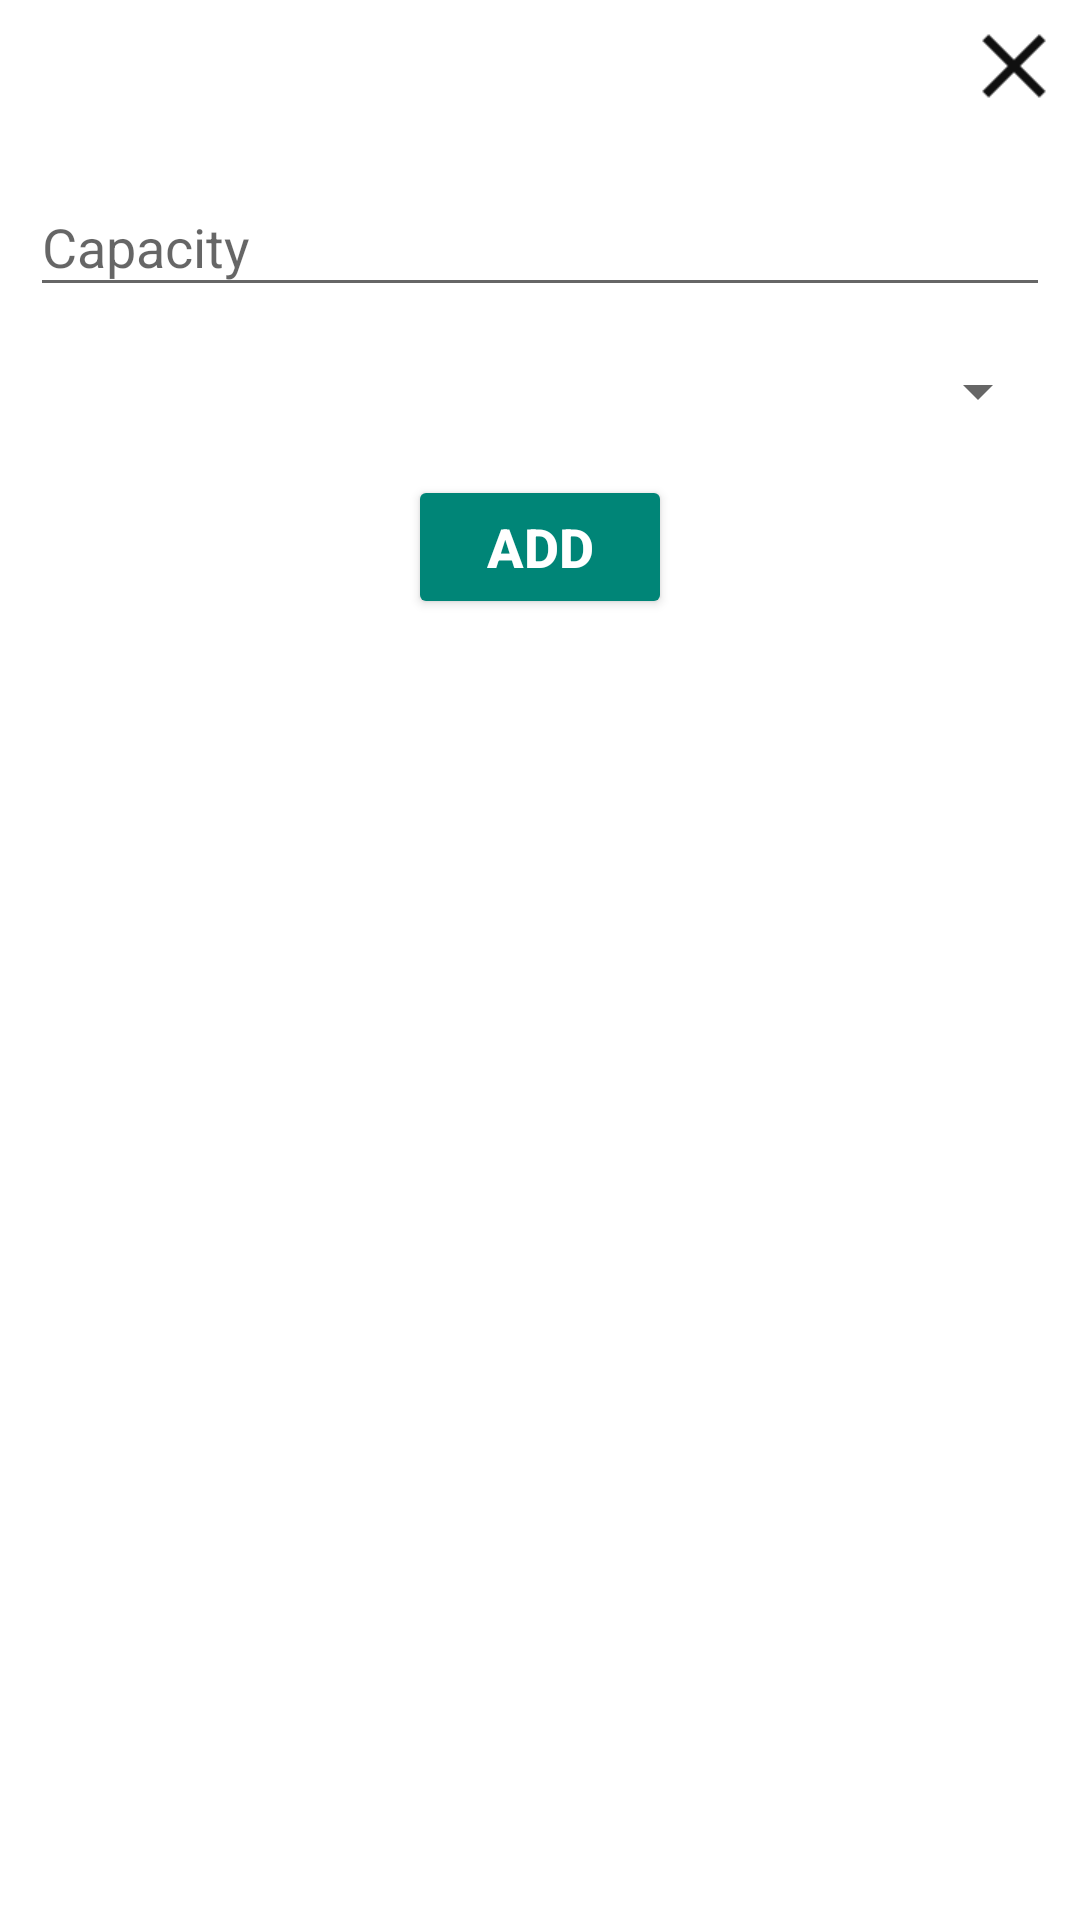

Layout XML and referenced resources for this Android screen:
<!-- AndroidManifest.xml: application theme AppTheme -->
<!-- res/layout/budget_add.xml -->
<?xml version="1.0" encoding="utf-8"?>
<RelativeLayout xmlns:android="http://schemas.android.com/apk/res/android"
    xmlns:app="http://schemas.android.com/apk/res-auto"
    android:id="@+id/add_transaction_layout"
    android:padding="2dp"
    android:background="@color/white"
    android:layout_width="match_parent"
    android:layout_height="match_parent"
    android:focusableInTouchMode="true">

    <ImageButton
        android:id="@+id/budget_close"
        android:layout_width="wrap_content"
        android:layout_height="wrap_content"
        android:src="@drawable/ic_close_black_24dp"
        android:layout_alignParentEnd="true"
        android:layout_alignParentRight="true"
        android:background="@null"
        android:scaleX="1.5"
        android:scaleY="1.5"
        android:layout_margin="8dp"
        />


    <com.google.android.material.textfield.TextInputLayout
        android:id="@+id/edit_budget_layout"
        android:layout_width="match_parent"
        android:layout_height="wrap_content"
        android:theme="@style/HintText"
        android:hint="Capacity"
        android:layout_below="@id/budget_close"
        android:layout_margin="8dp">

        <com.google.android.material.textfield.TextInputEditText
            android:id="@+id/capacity_input"
            android:layout_width="match_parent"
            android:layout_height="wrap_content"
            android:inputType="number"/>

    </com.google.android.material.textfield.TextInputLayout>

    <Spinner
        android:id="@+id/add_budget_category"
        android:layout_width="match_parent"
        android:layout_height="wrap_content"
        android:layout_below="@id/edit_budget_layout"
        android:layout_margin="8dp"
        android:entries="@array/categories" />

    <Button
        android:id="@+id/add_budget_btn"
        android:layout_width="wrap_content"
        android:layout_height="wrap_content"
        android:layout_below="@id/add_budget_category"
        android:text="ADD"
        android:textStyle="bold"
        android:textSize="18sp"
        android:textColor="@color/white"
        android:backgroundTint="@color/colorPrimary"
        android:layout_centerHorizontal="true"
        android:layout_margin="8dp"
        />


</RelativeLayout>
<!-- resources referenced by this layout -->
<resources>
  <color name="colorPrimary">#008577</color>
  <color name="white">#ffffff</color>
  <!-- drawable ic_close_black_24dp (drawable) -->
  <vector android:height="24dp" android:tint="#101010"
      android:viewportHeight="24.0" android:viewportWidth="24.0"
      android:width="24dp" xmlns:android="http://schemas.android.com/apk/res/android">
      <path android:fillColor="#FF000000" android:pathData="M19,6.41L17.59,5 12,10.59 6.41,5 5,6.41 10.59,12 5,17.59 6.41,19 12,13.41 17.59,19 19,17.59 13.41,12z"/>
  </vector>
  <style name="HintText" parent="Widget.Design.TextInputLayout">
          <item name="colorControlActivated">@color/colorPrimary</item>
          <item name="colorControlHighlight">@color/colorPrimary</item>
          <item name="android:textColor">@color/colorPrimary</item>
      </style>
  <style name="AppTheme" parent="Theme.AppCompat.Light.DarkActionBar">
          
          <item name="colorPrimary">@color/colorPrimary</item>
          <item name="colorPrimaryDark">@color/colorPrimaryDark</item>
          <item name="colorAccent">@color/colorAccent</item>
      </style>
  <color name="colorPrimaryDark">#00574B</color>
  <color name="colorAccent">#D81B60</color>
</resources>
